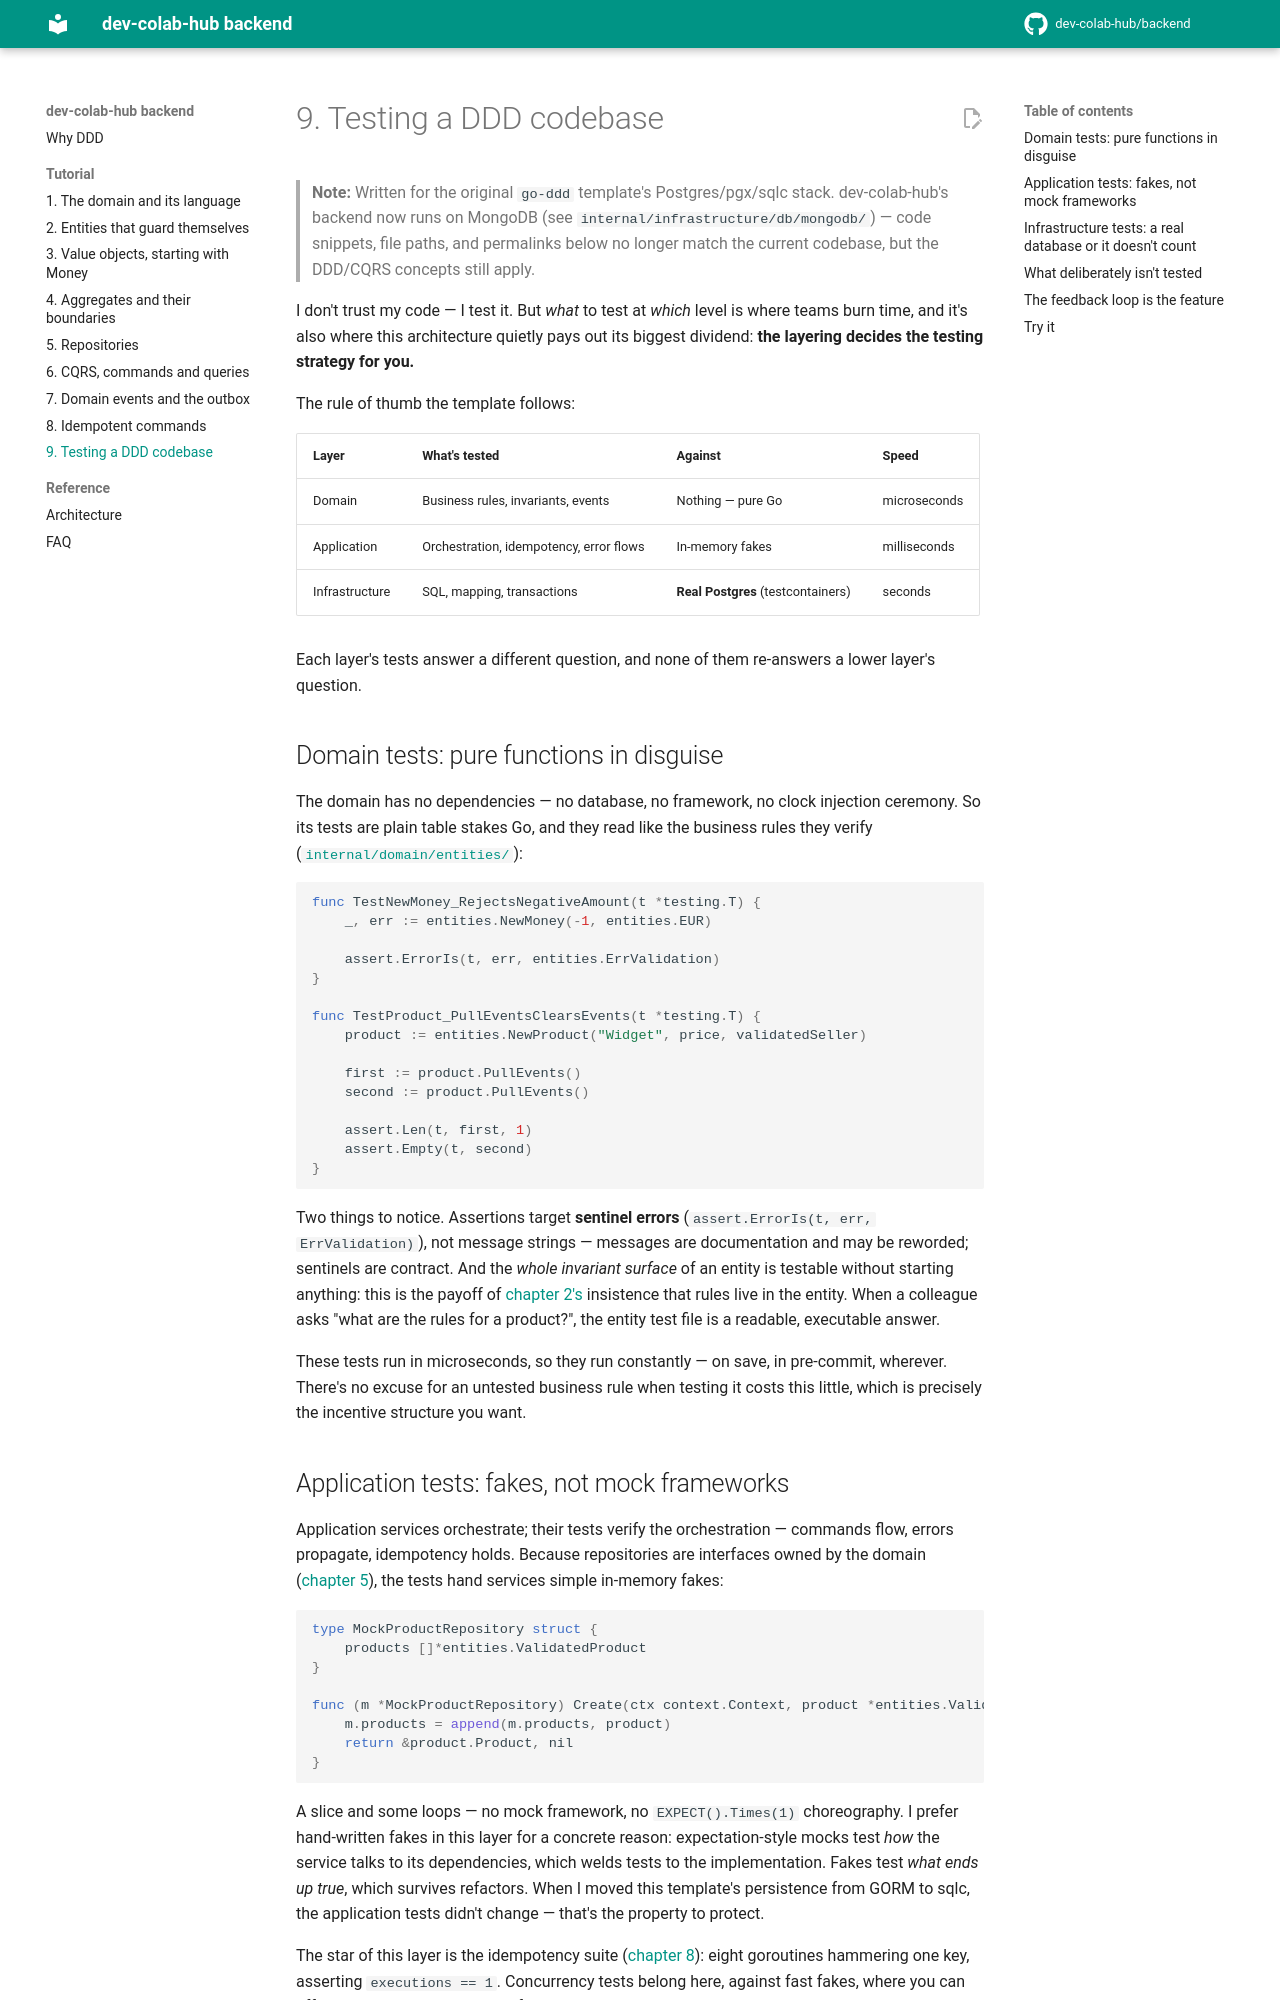

repository: dev-colab-hub/backend · page: tutorial/09-testing/index.html · generator: mkdocs

# 9. Testing a DDD codebase

> **Note:** Written for the original `go-ddd` template's Postgres/pgx/sqlc stack. dev-colab-hub's backend now runs on MongoDB (see `internal/infrastructure/db/mongodb/`) — code snippets, file paths, and permalinks below no longer match the current codebase, but the DDD/CQRS concepts still apply.

I don't trust my code — I test it. But *what* to test at *which* level is where teams burn time, and it's also where this architecture quietly pays out its biggest dividend: **the layering decides the testing strategy for you.**

The rule of thumb the template follows:

| Layer | What's tested | Against | Speed |
|---|---|---|---|
| Domain | Business rules, invariants, events | Nothing — pure Go | microseconds |
| Application | Orchestration, idempotency, error flows | In-memory fakes | milliseconds |
| Infrastructure | SQL, mapping, transactions | **Real Postgres** (testcontainers) | seconds |

Each layer's tests answer a different question, and none of them re-answers a lower layer's question.

## Domain tests: pure functions in disguise

The domain has no dependencies — no database, no framework, no clock injection ceremony. So its tests are plain table stakes Go, and they read like the business rules they verify ([`internal/domain/entities/`](https://github.com/sklinkert/go-ddd/tree/main/internal/domain/entities)):

```go
func TestNewMoney_RejectsNegativeAmount(t *testing.T) {
    _, err := entities.NewMoney(-1, entities.EUR)

    assert.ErrorIs(t, err, entities.ErrValidation)
}

func TestProduct_PullEventsClearsEvents(t *testing.T) {
    product := entities.NewProduct("Widget", price, validatedSeller)

    first := product.PullEvents()
    second := product.PullEvents()

    assert.Len(t, first, 1)
    assert.Empty(t, second)
}
```

Two things to notice. Assertions target **sentinel errors** (`assert.ErrorIs(t, err, ErrValidation)`), not message strings — messages are documentation and may be reworded; sentinels are contract. And the *whole invariant surface* of an entity is testable without starting anything: this is the payoff of [chapter 2's](02-entities.md) insistence that rules live in the entity. When a colleague asks "what are the rules for a product?", the entity test file is a readable, executable answer.

These tests run in microseconds, so they run constantly — on save, in pre-commit, wherever. There's no excuse for an untested business rule when testing it costs this little, which is precisely the incentive structure you want.

## Application tests: fakes, not mock frameworks

Application services orchestrate; their tests verify the orchestration — commands flow, errors propagate, idempotency holds. Because repositories are interfaces owned by the domain ([chapter 5](05-repositories.md)), the tests hand services simple in-memory fakes:

```go
type MockProductRepository struct {
    products []*entities.ValidatedProduct
}

func (m *MockProductRepository) Create(ctx context.Context, product *entities.ValidatedProduct) (*entities.Product, error) {
    m.products = append(m.products, product)
    return &product.Product, nil
}
```

A slice and some loops — no mock framework, no `EXPECT().Times(1)` choreography. I prefer hand-written fakes in this layer for a concrete reason: expectation-style mocks test *how* the service talks to its dependencies, which welds tests to the implementation. Fakes test *what ends up true*, which survives refactors. When I moved this template's persistence from GORM to sqlc, the application tests didn't change — that's the property to protect.

The star of this layer is the idempotency suite ([chapter 8](08-idempotency.md)): eight goroutines hammering one key, asserting `executions == 1`. Concurrency tests belong here, against fast fakes, where you can afford to run them thousands of times with `-race` — not against a container where each attempt costs seconds.
